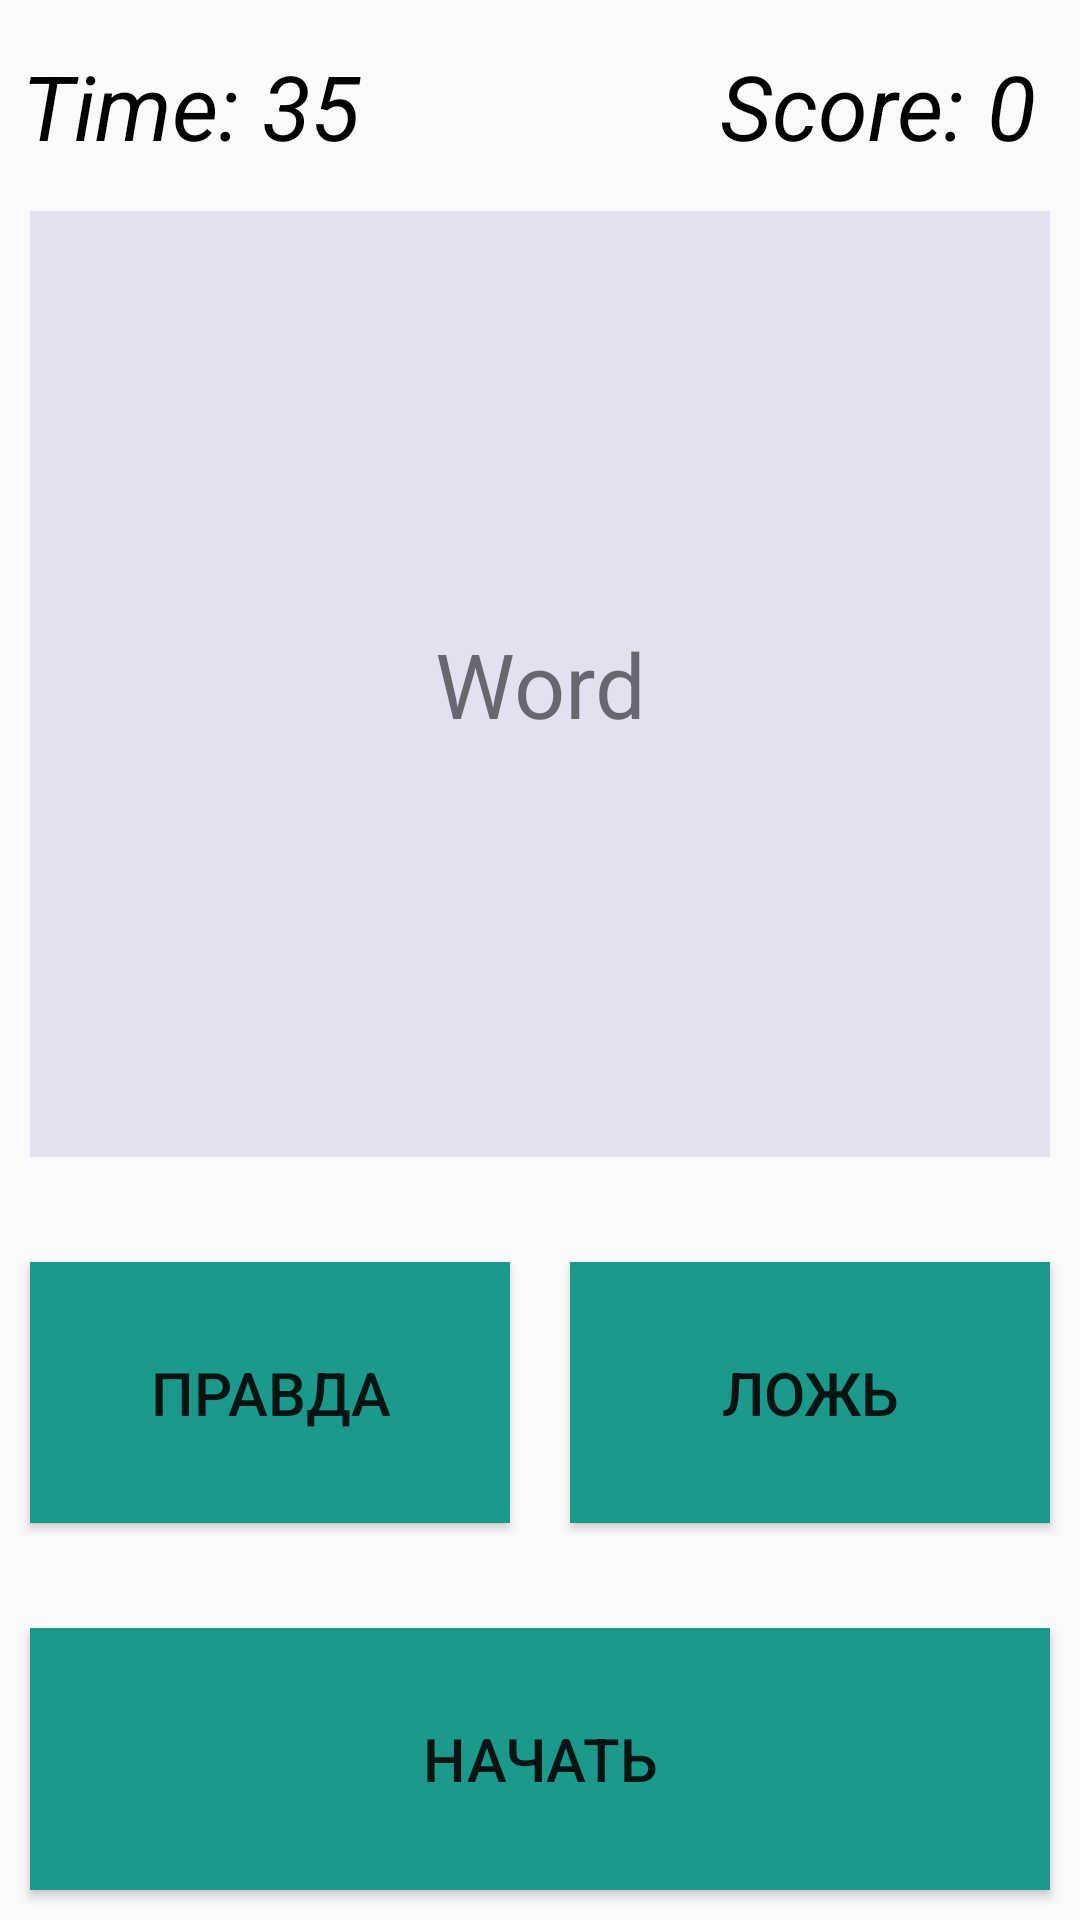

Here is an Android app screen rendered from its layout file. Give the layout XML and the strings, colors and styles it references.
<!-- AndroidManifest.xml: application theme AppTheme -->
<!-- res/layout/activity_truth_or_lie.xml -->
<?xml version="1.0" encoding="utf-8"?>
<LinearLayout xmlns:android="http://schemas.android.com/apk/res/android"
    xmlns:app="http://schemas.android.com/apk/res-auto"
    xmlns:tools="http://schemas.android.com/tools"
    android:layout_width="match_parent"
    android:orientation="vertical"
    android:layout_height="match_parent"
    style="@style/AppTheme"
    tools:context=".Truth_or_lie">

    <LinearLayout
        android:id="@+id/lin1"
        android:gravity="center"
        android:layout_width="match_parent"
        android:layout_height="wrap_content"
        android:orientation="horizontal"
        >

        <TextView
            android:textStyle="italic"
            android:layout_weight="1"
            android:gravity="left"
            android:layout_marginTop="10dp"
            android:layout_width="wrap_content"
            android:layout_height="wrap_content"
            android:id="@+id/time"
            android:textColor="#000"
            android:text=" Time: 35  "
            android:textSize="30dp"
            />

        <TextView
            android:textStyle="italic"
            android:layout_weight="1"
            android:gravity="right"
            android:layout_marginTop="10dp"
            android:layout_width="wrap_content"
            android:layout_height="wrap_content"
            android:id="@+id/score"
            android:textColor="#000"
            android:text=" Score: 0  "
            android:textSize="30dp"
            />


    </LinearLayout>

        <LinearLayout
            android:layout_marginTop="20dp"
            android:layout_marginLeft="10dp"
            android:layout_marginRight="10dp"
            android:background="@color/color5"
            android:layout_weight="5"
            android:id="@+id/lin2"
            android:gravity="center"
            android:layout_width="match_parent"
            android:layout_height="wrap_content"
            android:orientation="vertical"
            android:layout_marginBottom="10dp"
            >

            <TextView
                android:text="Word"
                android:textSize="30dp"
                android:gravity="center"
                android:id="@+id/text"
                android:padding="40dp"
                android:layout_width="match_parent"
                android:layout_height="wrap_content" />

        </LinearLayout>


<LinearLayout
    android:layout_weight="1"
    android:gravity="center_horizontal"
    android:orientation="horizontal"
    android:layout_width="match_parent"
    android:layout_height="wrap_content">


        <Button
            android:onClick="clickTrue"
            android:layout_weight="1"
            android:layout_marginTop="25dp"
            android:layout_marginBottom="10dp"
            android:layout_marginLeft="10dp"
            android:layout_marginRight="10dp"
            android:id="@+id/truee"
            android:background="@color/color2"
            android:text="Правда"
            android:textSize="20dp"
            android:layout_width="match_parent"
            android:layout_height="match_parent" />
     <Button
         android:onClick="clickLie"
        android:layout_weight="1"
        android:layout_marginTop="25dp"
        android:layout_marginBottom="10dp"
        android:layout_marginLeft="10dp"
        android:layout_marginRight="10dp"
        android:id="@+id/lie"
        android:background="@color/color2"
        android:text="Ложь"
        android:textSize="20dp"
        android:layout_width="match_parent"
        android:layout_height="match_parent" />


</LinearLayout>

    <Button
        android:layout_weight="1"
        android:layout_marginTop="25dp"
        android:layout_marginBottom="10dp"
        android:layout_marginLeft="10dp"
        android:layout_marginRight="10dp"
        android:id="@+id/start"
        android:onClick="startGame"
        android:background="@color/color2"
        android:text="Начать"
        android:textSize="20dp"
        android:layout_width="match_parent"
        android:layout_height="wrap_content" />



</LinearLayout>
<!-- resources referenced by this layout -->
<resources>
  <color name="color2">#1B998B</color>
  <color name="color5">#E4E0EF</color>
  <style name="AppTheme" parent="Theme.AppCompat.DayNight.NoActionBar">
          
          <item name="colorPrimary">@color/colorPrimary</item>
          <item name="colorPrimaryDark">@color/colorPrimaryDark</item>
          <item name="colorAccent">@color/colorAccent</item>
          <item name="android:windowFullscreen">true</item>
          <item name="android:windowNoTitle">true</item>
          <item name="android:windowContentOverlay">@null</item>
      </style>
  <color name="colorPrimary">#0D324E</color>
  <color name="colorPrimaryDark">#303F9F</color>
  <color name="colorAccent">#FF4081</color>
</resources>
